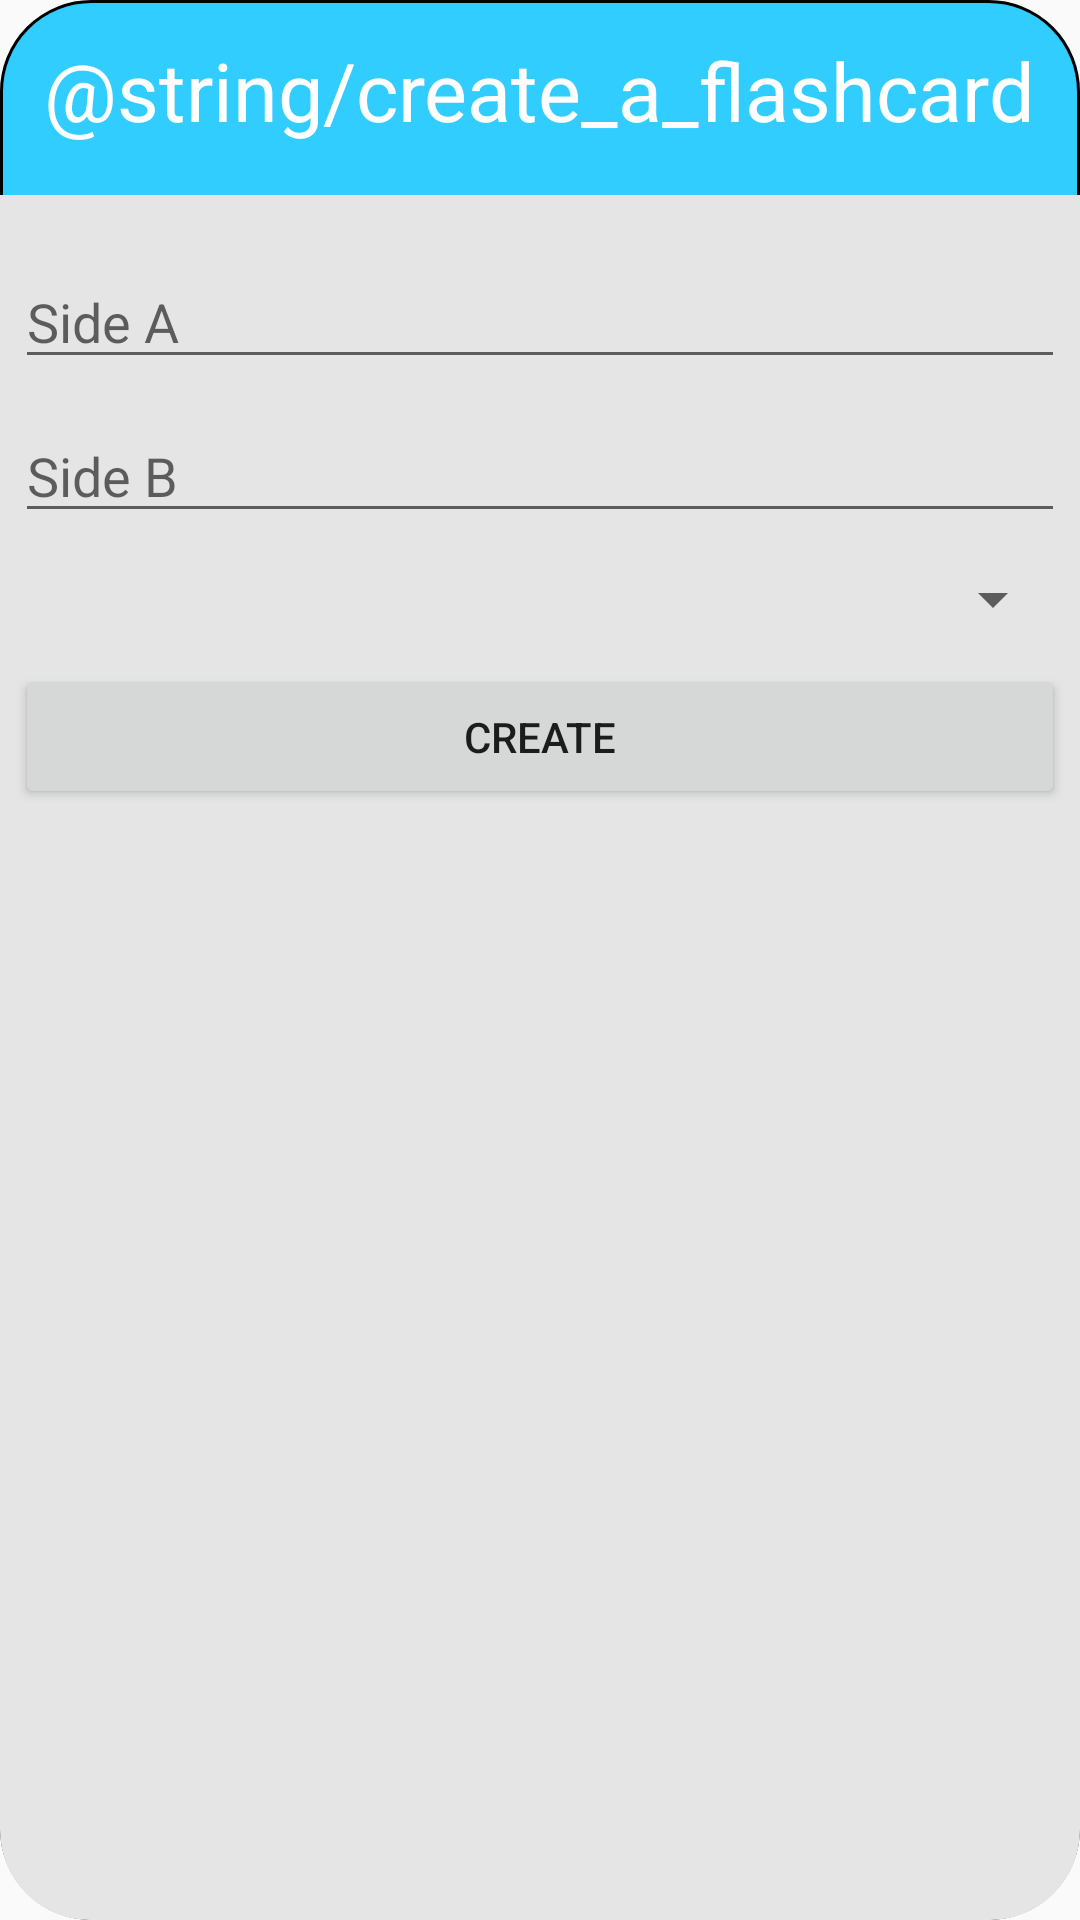

Here is an Android app screen rendered from its layout file. Give the layout XML and the strings, colors and styles it references.
<!-- AndroidManifest.xml: application theme AppTheme -->
<!-- res/layout/dialog_create.xml -->
<?xml version="1.0" encoding="utf-8"?>
<LinearLayout xmlns:android="http://schemas.android.com/apk/res/android"
    android:orientation="vertical" android:layout_width="match_parent"
    android:layout_height="match_parent"
    android:background="@drawable/dialog_bg"
    android:padding="5dp">

    <TextView
        android:id="@+id/textView"
        android:layout_width="wrap_content"
        android:layout_height="wrap_content"
        android:layout_gravity="center"
        android:textSize="27sp"
        android:textColor="#fff"
        android:layout_marginTop="7dp"
        android:layout_marginBottom="37dp"
        android:text="@string/create_a_flashcard" />

    <EditText
        android:id="@+id/side_a"
        android:layout_width="match_parent"
        android:layout_height="wrap_content"
        android:ems="10"
        android:inputType="textPersonName"
        android:hint="@string/side_a" />

    <EditText
        android:id="@+id/side_b"
        android:layout_width="match_parent"
        android:layout_height="wrap_content"
        android:ems="10"
        android:layout_marginTop="10dp"
        android:inputType="textPersonName"
        android:hint="@string/side_b" />

    <Spinner
        android:id="@+id/spinner"
        android:layout_marginTop="10dp"
        android:layout_width="match_parent"
        android:layout_height="wrap_content" />

    <Button
        android:id="@+id/create"
        android:layout_width="match_parent"
        android:layout_height="wrap_content"
        android:layout_marginTop="10dp"
        android:text="@string/create" />
</LinearLayout>
<!-- resources referenced by this layout -->
<resources>
  <!-- drawable dialog_bg (drawable) -->
  <?xml version="1.0" encoding="utf-8"?>
  <layer-list xmlns:android="http://schemas.android.com/apk/res/android" >
  
      <item>
          <shape android:shape="rectangle">
              <solid android:color="#32cdff" />
              <corners
                  android:topLeftRadius="30dp"
                  android:topRightRadius="30dp"
                  android:bottomLeftRadius="30dp"
                  android:bottomRightRadius="30dp"/>
              <stroke
                  android:width="1dp"
                  android:color="#000" />
          </shape>
      </item>
      <item
          android:top="65dp"
          >
          <shape android:shape="rectangle" >
  
              <solid android:color="#e5e5e5" />
              <corners
                  android:bottomLeftRadius="30dp"
                  android:bottomRightRadius="30dp" />
          </shape>
      </item>
  
  </layer-list>
  <string name="create">Create</string>
  <string name="side_a">Side A</string>
  <string name="side_b">Side B</string>
  <style name="AppTheme" parent="Theme.AppCompat.Light.DarkActionBar">
          
          <item name="colorPrimary">@color/colorPrimary</item>
          <item name="colorPrimaryDark">@color/colorPrimaryDark</item>
          <item name="colorAccent">@color/colorAccent</item>
      </style>
  <color name="colorPrimary">#32cdff</color>
  <color name="colorPrimaryDark">#33adff</color>
  <color name="colorAccent">#000</color>
</resources>
